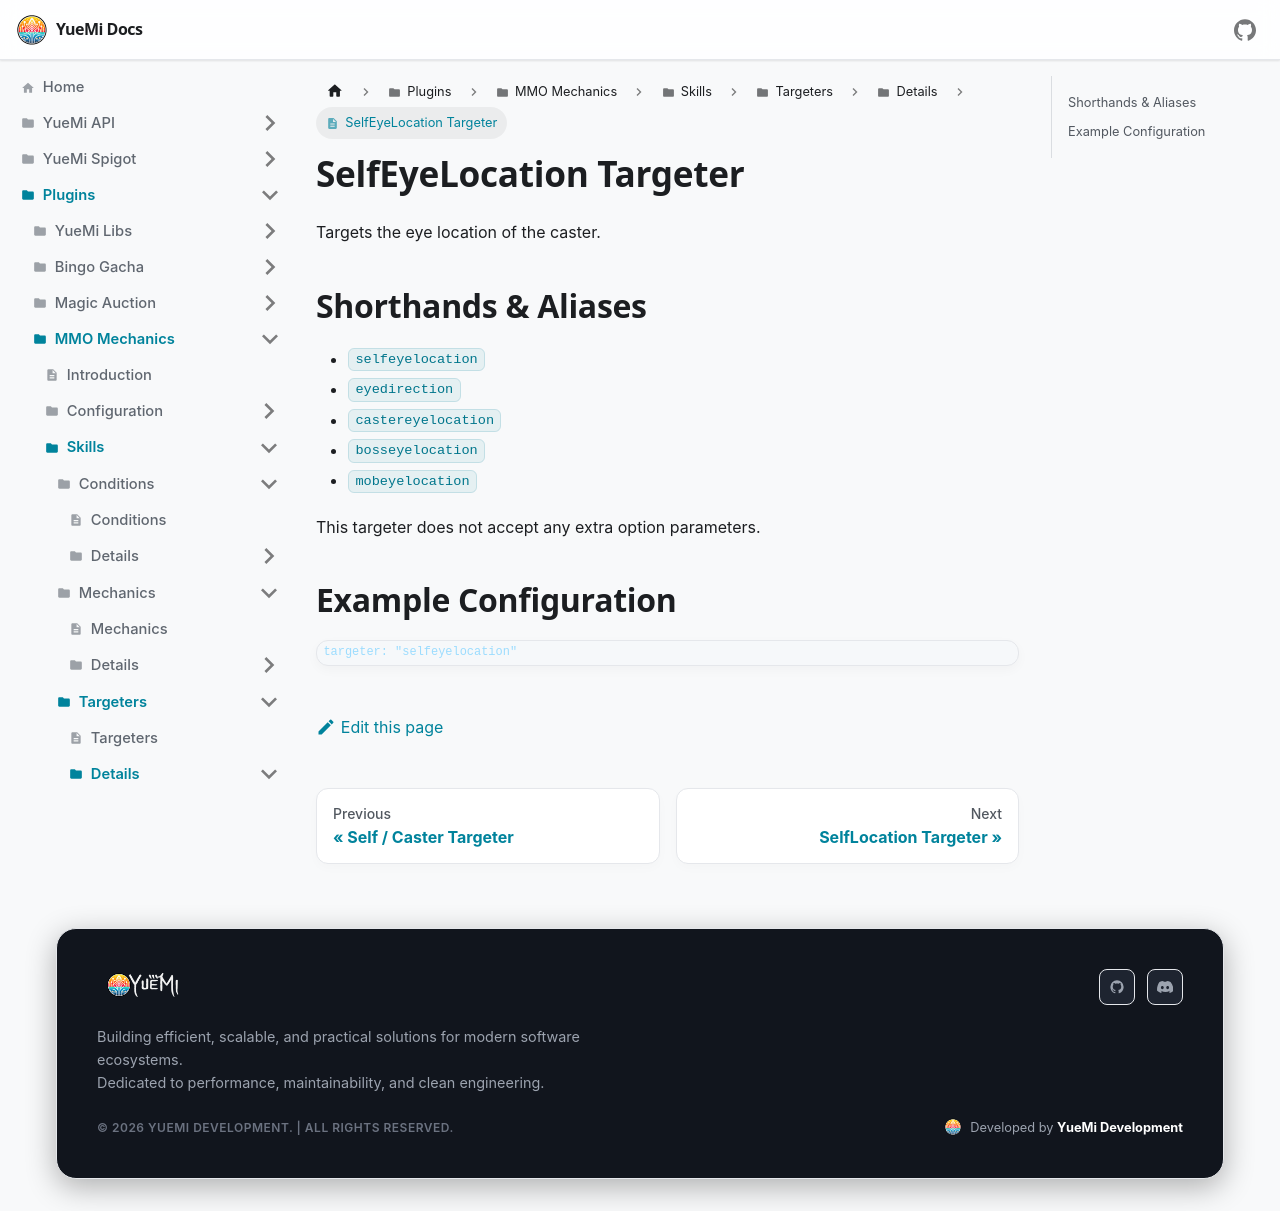

repository: YueMi-Development/YueMi-Docs · page: Plugins/MMO-Mechanics/skills/targeters/details/selfeyelocation/index.html · generator: docusaurus

# SelfEyeLocation Targeter

Targets the eye location of the caster.

## Shorthands & Aliases

- `selfeyelocation`
- `eyedirection`
- `castereyelocation`
- `bosseyelocation`
- `mobeyelocation`

This targeter does not accept any extra option parameters.

## Example Configuration

```json5
targeter: "selfeyelocation"
```
